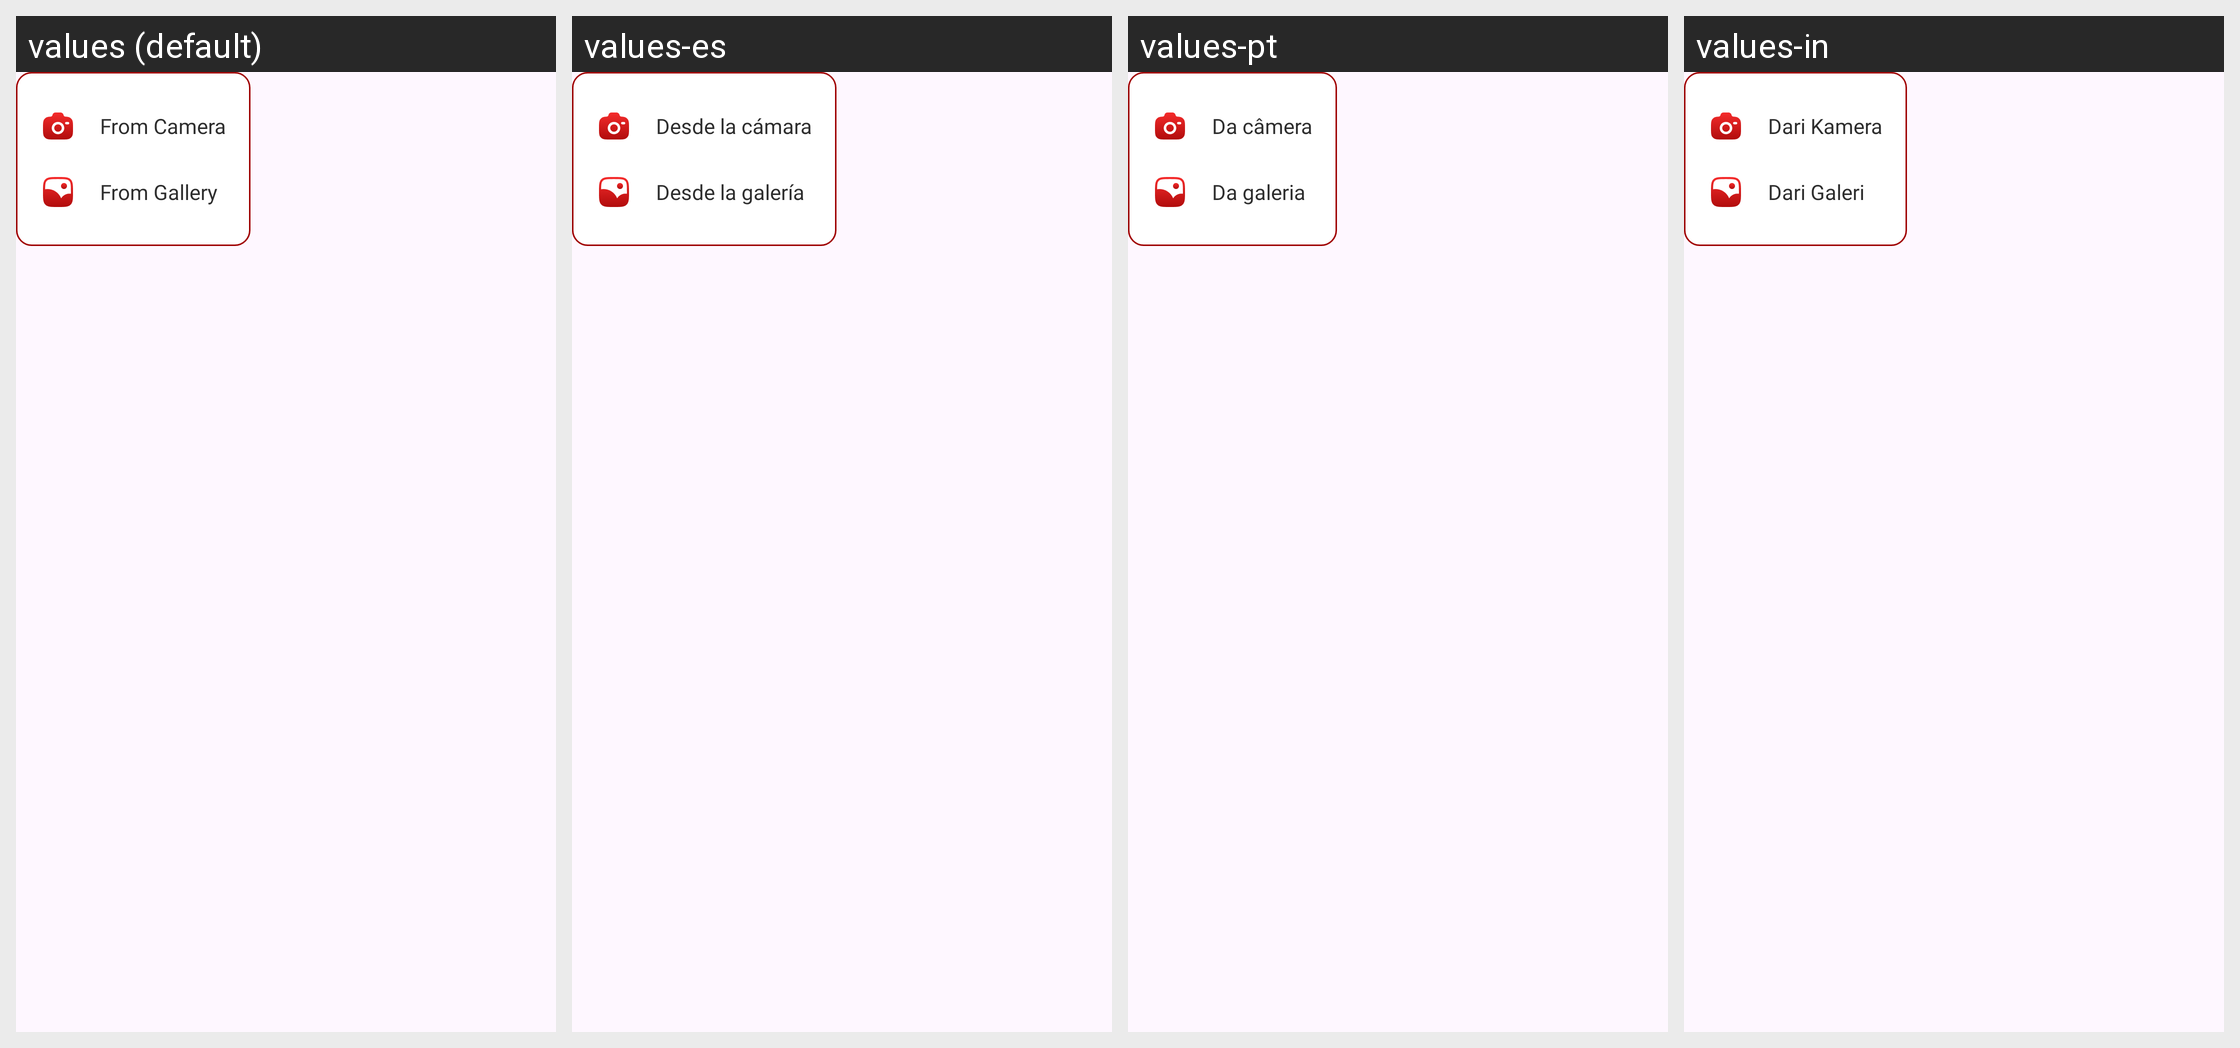

Strings drawn on this Android screen and how each of the app's shown locales translates them:
Android screen res/layout/popup_create.xml rendered under 4 locales, left to right: values (default), values-es, values-pt, values-in. Device: Nexus 5 (rendered at 1080×1920; each locale shown at half size, 540×960, under a caption strip naming it); theme Theme.ST109_PDF_Reader.
Other locales in the repository, not shown: values-de, values-en, values-fr, values-hi.
Strings drawn on this screen, with the default value and each locale's value (text and hints the layout hard-codes, and strings that could not be matched under every locale, appear in the picture but are not listed):

from_camera
  values: From Camera
  values-es: Desde la cámara
  values-pt: Da câmera
  values-in: Dari Kamera

from_gallery
  values: From Gallery
  values-es: Desde la galería
  values-pt: Da galeria
  values-in: Dari Galeri
